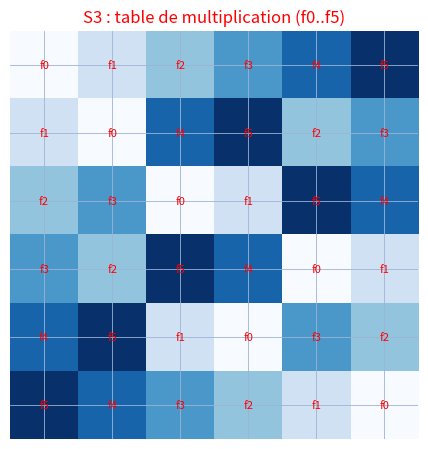

Recreate this plot in Python.
"""Reproduit la table de multiplication de S3.

Manuscrit d'origine (groupe-fini-s3.jpg) : en haut, les 6
elements S3 = {f0 = (1 2 3 / 1 2 3), f1 = (1 2 3 / 1 3 2) = f1^-1,
f2 = (1 2 3 / 2 1 3) [lecture incertaine] = f2^-1,
f3 = (1 2 3 / 2 3 1), f4 = (1 2 3 / 3 2 1) = f4^-1,
f5 = (1 2 3 / 3 1 2)} [indices et images partiellement incertains],
puis la table de Cayley 6x6 manuscrite ; a droite : « Nota : Tout
groupe fini admet un ... et n ... / y^n = e mais n'est pas ...
... monogene : ... » [lecture incertaine]. En bas, enonce imprime :
« 63. Donner la table de multiplication de S3. 64. Soient (G,T),
(G',_) deux groupes, f : G -> G' un morphisme de groupes. —
Montrer que pour tout sous groupe H de G, f(H) est un sous groupe
de G'. ... Montrer que pour tout sous groupe H' de G', f^-1(H')
est un sous ... » [coupe].

Ici : table de Cayley de S3 calculee (permutations de {1,2,3}),
lignes/colonnes f0..f5, cases colorees par ordre du produit.

Sortie : raw/algebre-arithmetique/groupe-fini-s3/assets/s3.png

Usage :
  uv run scripts/reproduce_groupe-fini-s3_1.py   (depuis ~/KpihX-Labs/Explore/lab/)
"""

import itertools

import matplotlib

matplotlib.use("Agg")
import matplotlib.pyplot as plt
import numpy as np
from pathlib import Path

OUT = (
    Path.home()
    / "KpihX-Labs/Explore/sciencurious/raw/tableau-noir"
    "/groupe-fini-s3/assets/s3.png"
)
OUT.parent.mkdir(parents=True, exist_ok=True)

BLUE, RED = "#1a3fb5", "red"

perms = list(itertools.permutations((1, 2, 3)))  # f0..f5
index = {p: i for i, p in enumerate(perms)}


def compose(p, q):
    """p o q : appliquer q puis p (notations du manuscrit)."""
    return tuple(p[q[i] - 1] for i in range(3))


table = np.array([[index[compose(p, q)] for q in perms] for p in perms])

fig, ax = plt.subplots(figsize=(6.4, 4.6))
ax.grid(True, color="#9db3d8", linewidth=0.6)  # papier quadrille bleu
ax.set_axisbelow(True)
ax.tick_params(labelbottom=False, labelleft=False, length=0)  # grille gardee, etiquettes masquees
for spine in ax.spines.values():
    spine.set_visible(False)

ax.imshow(table, cmap="Blues", vmin=0, vmax=5)  # table de Cayley
for i in range(6):
    for j in range(6):
        ax.text(j, i, f"f{table[i, j]}", ha="center", va="center", fontsize=8, color=RED)
ax.set_title("S3 : table de multiplication (f0..f5)", color=RED, fontsize=12)

fig.tight_layout()
fig.savefig(OUT, dpi=150)
print(f"OK -> {OUT} ({OUT.stat().st_size} o)")
